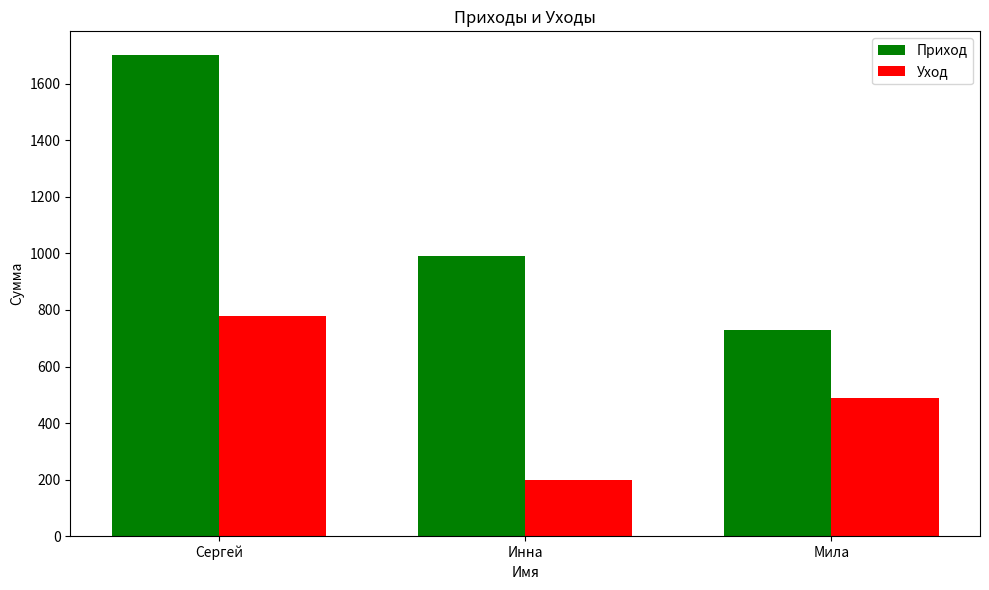

Python code for this plot:
import pandas as pd
import matplotlib.pyplot as plt
import numpy as np

data = {
    'Имя': ['Сергей', 'Инна', 'Мила'],
    'Приход': [1400, 990, 730],
    'Уход': [780, 200, 490]
}
df = pd.DataFrame(data)
print(df)
# df = df.rename(columns={'Имя': 'Name'})
df.at[0, 'Приход'] = 1700
# df['Итого'] = df['Приход'] - df['Уход']
print(df)
df.to_csv('M_11.csv', index=False)


# Печать DataFrame
print("DataFrame:")
print(df)

# Визуализация данных
plt.figure(figsize=(10, 6))

# Установка позиций для столбцов
bar_width = 0.35
index = range(len(df))

# Столбцы для Прихода и Ухода
plt.bar(index, df['Приход'], bar_width, label='Приход', color='green')
plt.bar([i + bar_width for i in index], df['Уход'], bar_width, label='Уход', color='red')

# Настройка графика
plt.xlabel('Имя')
plt.ylabel('Сумма')
plt.title('Приходы и Уходы')
plt.xticks([i + bar_width / 2 for i in index], df['Имя'])  # Изменение меток по оси X
plt.legend()

# Показать график
plt.tight_layout()
plt.show()